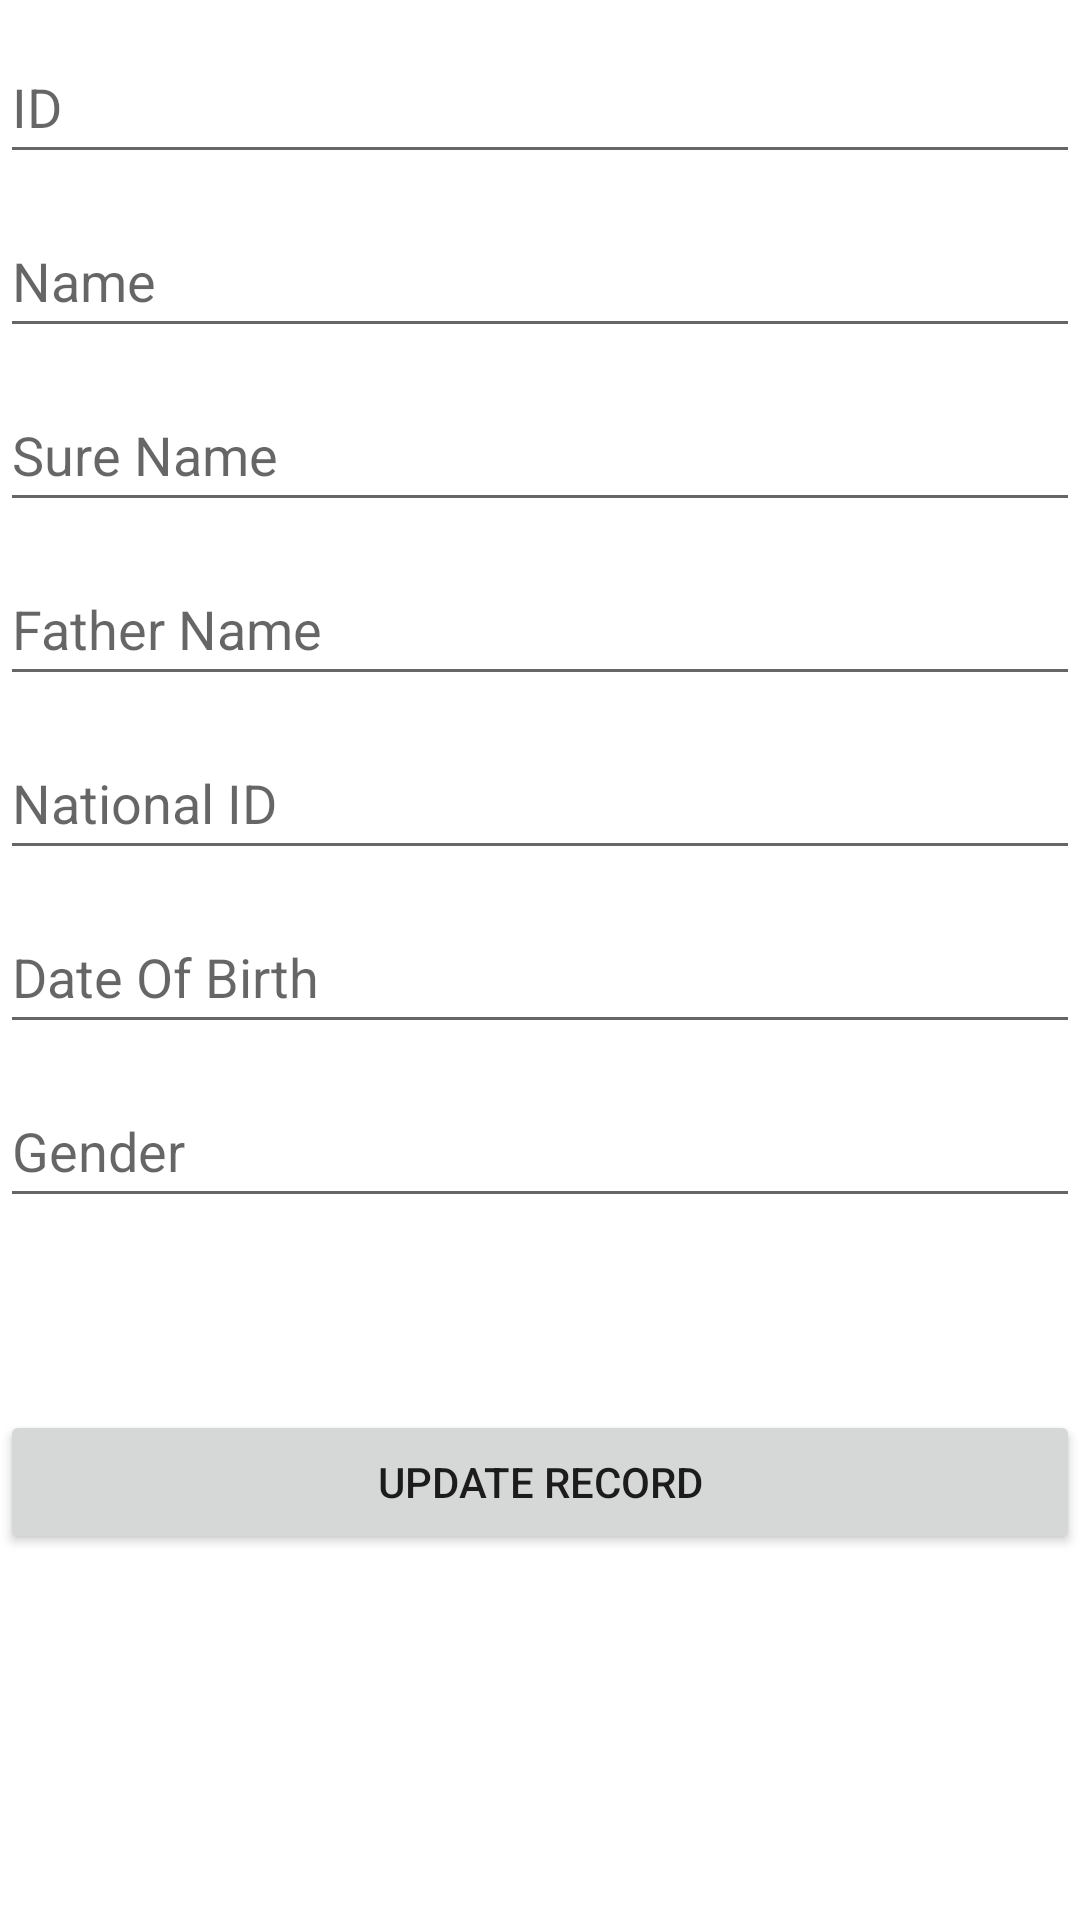

Android layout source for this screen:
<!-- AndroidManifest.xml: application theme Theme.SE3282022 -->
<!-- res/layout/activity_firebase_update_record.xml -->
<?xml version="1.0" encoding="utf-8"?>
<androidx.constraintlayout.widget.ConstraintLayout xmlns:android="http://schemas.android.com/apk/res/android"
    xmlns:app="http://schemas.android.com/apk/res-auto"
    xmlns:tools="http://schemas.android.com/tools"
    android:layout_width="match_parent"
    android:layout_height="match_parent"
    tools:context=".firebase.FirebaseUpdateRecordActivity">

    

    <LinearLayout
        android:layout_width="match_parent"
        android:layout_height="match_parent"
        android:orientation="vertical"
        app:layout_constraintEnd_toEndOf="parent"
        app:layout_constraintStart_toStartOf="parent"
        app:layout_constraintTop_toTopOf="parent">

        <EditText
            android:id="@+id/et_id"
            android:layout_width="match_parent"
            android:layout_height="wrap_content"
            android:layout_marginTop="10dp"
            android:ems="10"
            android:inputType="textPersonName"
            android:minHeight="48dp"
            android:hint="ID" />

        <EditText
            android:id="@+id/et_name"
            android:layout_width="match_parent"
            android:layout_height="wrap_content"
            android:layout_marginTop="10dp"
            android:ems="10"
            android:inputType="textPersonName"
            android:minHeight="48dp"
            android:hint="Name" />

        <EditText
            android:id="@+id/et_sure_name"
            android:layout_width="match_parent"
            android:layout_height="wrap_content"
            android:layout_marginTop="10dp"
            android:ems="10"
            android:inputType="textPersonName"
            android:minHeight="48dp"
            android:hint="Sure Name" />

        <EditText
            android:id="@+id/et_father_name"
            android:layout_width="match_parent"
            android:layout_height="wrap_content"
            android:layout_marginTop="10dp"
            android:ems="10"
            android:inputType="textPersonName"
            android:minHeight="48dp"
            android:hint="Father Name" />

        <EditText
            android:id="@+id/et_naional_id"
            android:layout_width="match_parent"
            android:layout_height="wrap_content"
            android:layout_marginTop="10dp"
            android:ems="10"
            android:inputType="textPersonName"
            android:minHeight="48dp"
            android:hint="National ID" />

        <EditText
            android:id="@+id/et_date_of_birth"
            android:layout_width="match_parent"
            android:layout_height="wrap_content"
            android:layout_marginTop="10dp"
            android:ems="10"
            android:inputType="textPersonName"
            android:minHeight="48dp"
            android:hint="Date Of Birth" />

        <EditText
            android:id="@+id/et_gender"
            android:layout_width="match_parent"
            android:layout_height="wrap_content"
            android:layout_marginTop="10dp"
            android:ems="10"
            android:inputType="textPersonName"
            android:minHeight="48dp"
            android:hint="Gender" />

        <Button
            android:id="@+id/btn_update_record"
            android:layout_width="match_parent"
            android:layout_height="wrap_content"
            android:layout_gravity="bottom"
            android:layout_marginTop="64dp"
            android:text="Update Record" />
    </LinearLayout>
    
</androidx.constraintlayout.widget.ConstraintLayout>
<!-- resources referenced by this layout -->
<resources>
  <style name="Theme.SE3282022" parent="Theme.MaterialComponents.DayNight.DarkActionBar">
          
          <item name="colorPrimary">@color/purple_500</item>
          <item name="colorPrimaryVariant">@color/purple_700</item>
          <item name="colorOnPrimary">@color/white</item>
          
          <item name="colorSecondary">@color/teal_200</item>
          <item name="colorSecondaryVariant">@color/teal_700</item>
          <item name="colorOnSecondary">@color/black</item>
          
          <item name="android:statusBarColor" tools:targetApi="l">?attr/colorPrimaryVariant</item>
          
      </style>
  <!-- not gathered from this repository: default colours our renderer supplied (Android Studio template values) -->
  <color name="purple_500">#FF6200EE</color>
  <color name="purple_700">#FF3700B3</color>
  <color name="teal_200">#FF03DAC5</color>
  <color name="teal_700">#FF018786</color>
  <color name="black">#FF000000</color>
  <color name="white">#FFFFFFFF</color>
</resources>
